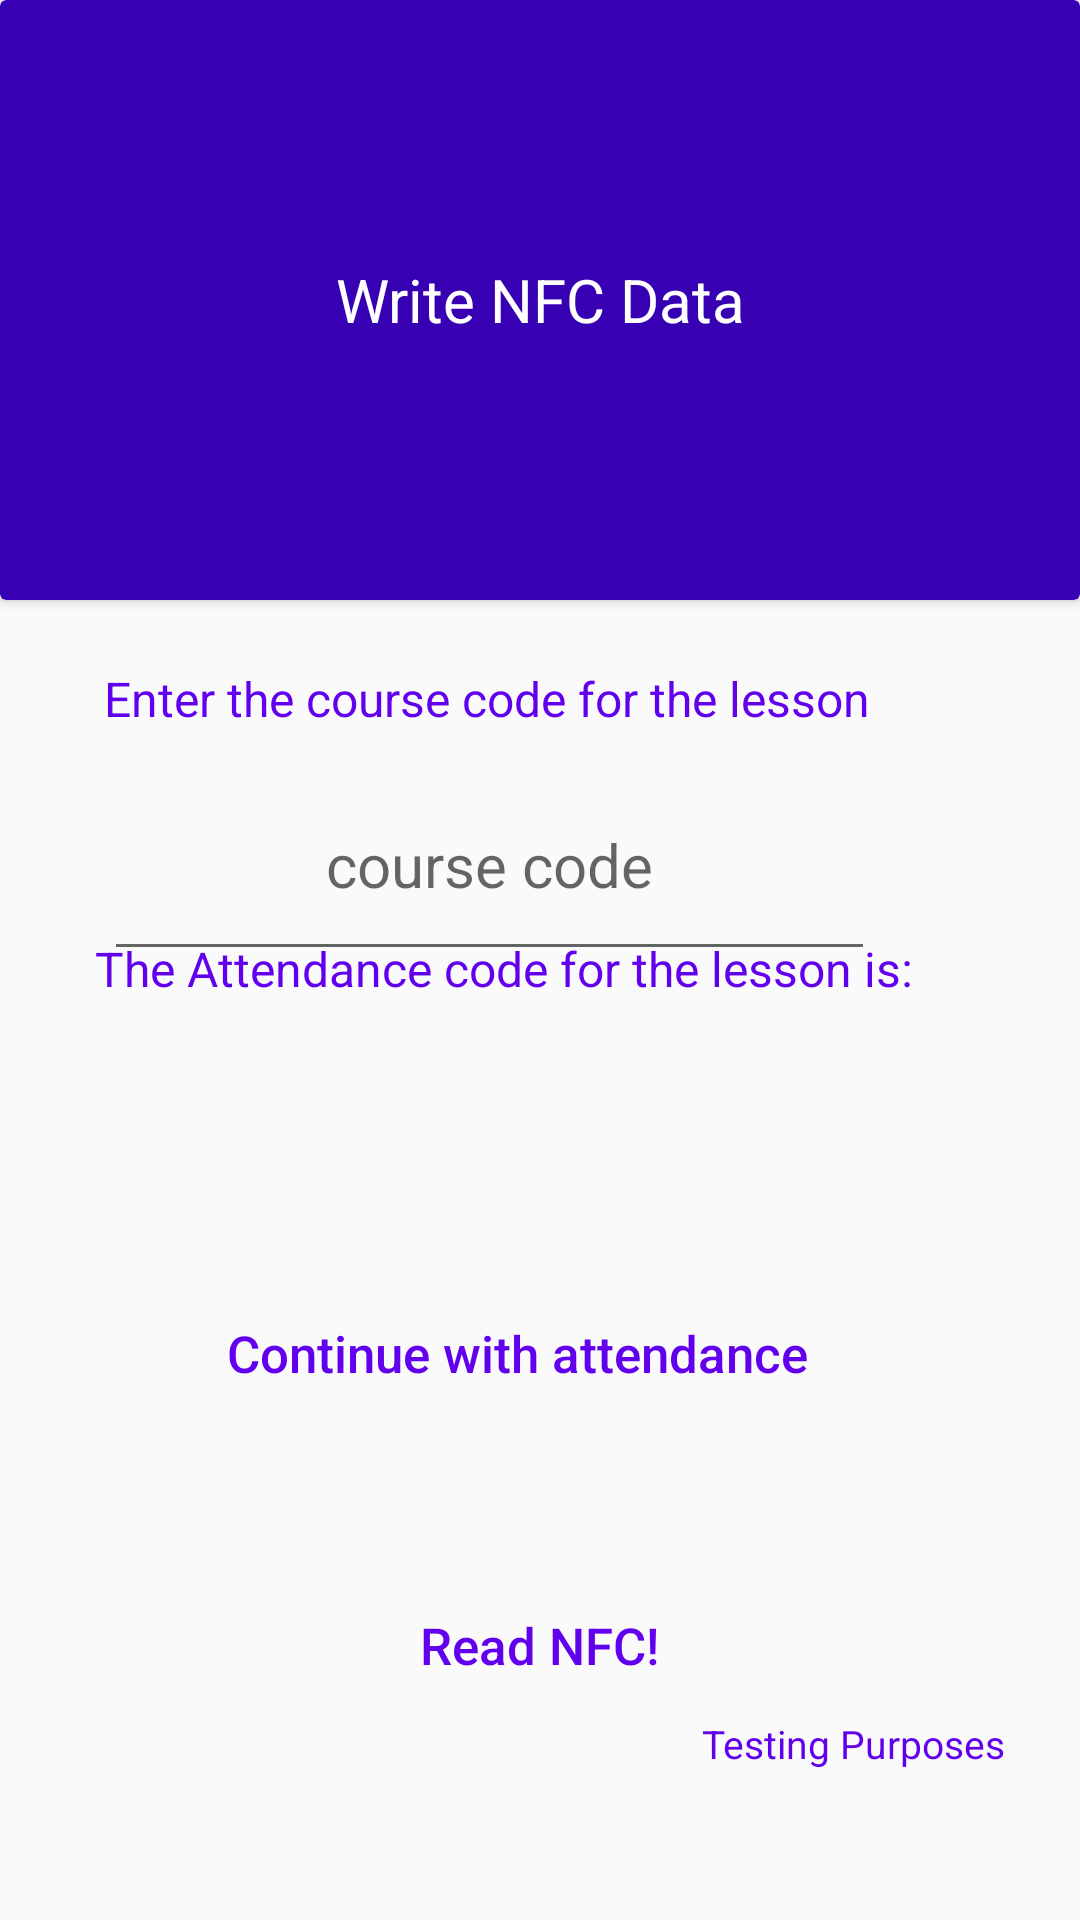

Reconstruct the res/layout file that produces this screen, plus the resources it refers to.
<!-- AndroidManifest.xml: application theme Theme.Studentid -->
<!-- res/layout/lecturer_nfc_write.xml -->
<?xml version="1.0" encoding="utf-8"?>
<RelativeLayout xmlns:android="http://schemas.android.com/apk/res/android"
    xmlns:app="http://schemas.android.com/apk/res-auto"

    xmlns:tools="http://schemas.android.com/tools"
    android:layout_width="match_parent"
    android:layout_height="match_parent">

    <androidx.cardview.widget.CardView
        android:layout_width="match_parent"
        android:layout_height="200dp"
        android:backgroundTint="@color/purple_700">

        <TextView
            android:id="@+id/write_Ndef"
            android:layout_width="wrap_content"
            android:layout_height="wrap_content"
            android:layout_margin="30dp"
            android:fontFamily="sans-serif"
            android:text="@string/write_nfc_data"
            android:textColor="@color/white"
            android:textSize="20sp"
            android:gravity="center"
            android:layout_gravity="center"/>


    </androidx.cardview.widget.CardView>


    <androidx.constraintlayout.widget.ConstraintLayout
        android:layout_width="wrap_content"
        android:layout_height="570dp"
        android:layout_alignParentStart="true"
        android:layout_alignParentTop="true"
        android:layout_alignParentEnd="true"
        android:layout_alignParentBottom="true"
        android:layout_marginStart="10dp"
        android:layout_marginLeft="25dp"
        android:layout_marginTop="201dp"
        android:layout_marginEnd="25dp"
        android:layout_marginRight="25dp"
        android:layout_marginBottom="143dp"
        android:gravity="center"
        android:orientation="vertical">


        <TextView
            android:id="@+id/course_code_descriptor"
            android:layout_width="wrap_content"
            android:layout_height="wrap_content"
            android:fontFamily="sans-serif"
            android:text="@string/enter_the_course_code_for_the_lesson"
            android:textColor="#FF6200EE"
            android:textSize="16sp"
            app:layout_constraintBottom_toBottomOf="parent"
            app:layout_constraintEnd_toEndOf="parent"
            app:layout_constraintHorizontal_bias="0.355"
            app:layout_constraintStart_toStartOf="parent"
            app:layout_constraintTop_toTopOf="parent"
            app:layout_constraintVertical_bias="0.076" />

        <TextView
            android:id="@+id/attendance_code_descriptor"
            android:layout_width="wrap_content"
            android:layout_height="wrap_content"
            android:fontFamily="sans-serif"
            android:text="@string/attendance_code_descriptor"
            android:textColor="#FF6200EE"
            android:textSize="16sp"
            app:layout_constraintBottom_toBottomOf="parent"
            app:layout_constraintEnd_toEndOf="parent"
            app:layout_constraintHorizontal_bias="0.413"
            app:layout_constraintStart_toStartOf="parent"
            app:layout_constraintTop_toTopOf="parent"
            app:layout_constraintVertical_bias="0.405" />

        <TextView
            android:id="@+id/generated_attendance_code"
            android:layout_width="wrap_content"
            android:layout_height="wrap_content"
            app:layout_constraintBottom_toBottomOf="parent"
            app:layout_constraintEnd_toEndOf="parent"
            app:layout_constraintHorizontal_bias="0.428"
            app:layout_constraintStart_toStartOf="parent"
            app:layout_constraintTop_toTopOf="parent" />

        <EditText
            android:id="@+id/writecoursecode"
            android:layout_width="257dp"
            android:layout_height="74dp"
            android:autofillHints="name"
            android:ems="10"
            android:gravity="center"
            android:hint="@string/enter_course_code"
            android:inputType="text"
            android:text=""
            android:textSize="20sp"
            app:layout_constraintBottom_toBottomOf="parent"
            app:layout_constraintEnd_toEndOf="parent"
            app:layout_constraintHorizontal_bias="0.361"
            app:layout_constraintStart_toStartOf="parent"
            app:layout_constraintTop_toTopOf="parent"
            app:layout_constraintVertical_bias="0.219" />

        <Button
            android:id="@+id/continue_with_lec_attendance"
            android:layout_width="wrap_content"
            android:layout_height="wrap_content"
            android:background="@drawable/button"
            android:foreground="?android:attr/selectableItemBackground"
            android:text="@string/continue_with_attendance"
            android:textAllCaps="false"
            android:textColor="#FF6200EE"
            android:textSize="17sp"
            app:layout_constraintBottom_toBottomOf="parent"
            app:layout_constraintEnd_toEndOf="parent"
            app:layout_constraintStart_toStartOf="parent"
            app:layout_constraintTop_toTopOf="parent"
            app:layout_constraintVertical_bias="0.911" />

    </androidx.constraintlayout.widget.ConstraintLayout>

    <LinearLayout
        android:id="@+id/input_group"
        android:layout_width="match_parent"
        android:layout_height="wrap_content"
        android:orientation="vertical"
        android:layout_marginLeft="25dp"
        android:layout_marginRight="25dp"
        android:layout_marginBottom="50dp"
        android:layout_alignParentBottom="true"
        android:gravity="center">


        <Button
            android:layout_width="wrap_content"
            android:layout_height="wrap_content"
            android:layout_marginTop="10dp"
            android:background="@drawable/button"
            android:foreground="?android:attr/selectableItemBackground"
            android:text="@string/read_nfc"
            android:textAllCaps="false"
            android:id="@+id/btnback"
            android:textColor="#FF6200EE"
            android:textSize="17sp"/>

        <TextView
            android:layout_width="match_parent"
            android:layout_height="wrap_content"
            android:fontFamily="sans-serif"
            android:textAlignment="textEnd"
            android:text="@string/testing_purposes"
            android:textColor="#FF6200EE"
            android:textSize="13sp"/>

    </LinearLayout>
</RelativeLayout>
<!-- resources referenced by this layout -->
<resources>
  <string name="attendance_code_descriptor">The Attendance code for the lesson is:</string>
  <string name="continue_with_attendance">Continue with attendance</string>
  <string name="enter_course_code">course code</string>
  <string name="enter_the_course_code_for_the_lesson">Enter the course code for the lesson</string>
  <string name="read_nfc">Read NFC!</string>
  <string name="testing_purposes">Testing Purposes</string>
  <string name="write_nfc_data">Write NFC Data</string>
  <style name="Theme.Studentid" parent="android:Theme.Material.Light.NoActionBar" />
  <!-- not gathered from this repository: default colours our renderer supplied (Android Studio template values) -->
  <color name="purple_700">#FF3700B3</color>
  <color name="white">#FFFFFFFF</color>
</resources>
